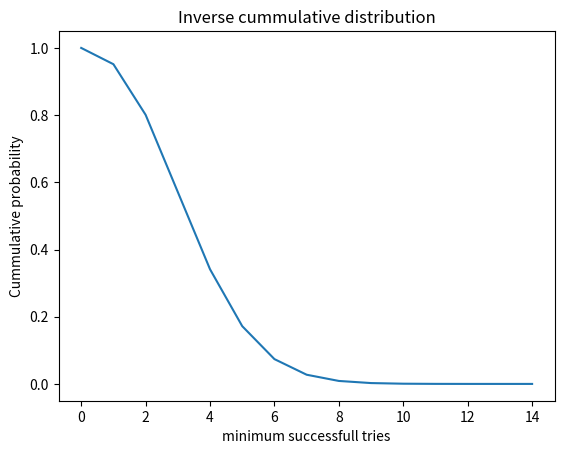

Here is the Python script that generated this plot:
# %% [markdown]
'''
# New World™ gathering luck
'''
# %% [markdown]
'''
That post should help you understand what are the requirements to gather a rare ressource in New World.
'''
# %% [markdown]
'''
<binder></binder>
'''
# %% [markdown]
'''
## tl;dr
1. New World RNG is based (mostly) on a d100k roll
2. Bernoulli distribution can be used to compute the probability to get rare ressources
3. [Link to my gathering luck calculator](/assets/tools/nw_gather_calculator.html)

## 1. Introduction

New World™ is a massively multiplayer online role-playing game (MMORPG) developed by Amazon Games Orange County. In this game, you play as a colonizer in the mid-seventeenth century.
Your goal is to survive in this island by crafting, trading, and killings opponents (be it monsters or other players), all of that in an atmosphere surrounded by mystery and magic (powered by the "azoth" ressource).

To be able to perform well in this universe, you need to constantly improve yourself by upgrading your armor, buying consummmables or leveling-up...
This is why trading and crafting is so critical in MMOs, and more specifically collecting ressources (ores, herbs etc...) and their rare version.
One crucial component is the random number generator (RNG) running on the server, this is what determine your loot.

## 2. RNG in New World

### 2.1 How is the luck calculated ?

[redacted]
Basically to summarize it, each time you gather/kill something, you will roll a "virtual" dice. The number of faces depends on the thing your are trying to loot on (monster, chest...),
and 82% of them are based on a 100 000 dice roll (ROL). If you reach a certain threshold, then you are elligible to gain that rare loot, if not then too bad!

Given the probability of obtaining one (rare) ressource,
one can easilly infer how much minimum of tries he needs to perform (i.e. how many monster needs to be killed/ ressources needs to be gathered) using the Bernoulli distribution.

### 2.2 Bernoulli distribution

We define the probability $p$ as the probability to get the rare ressource, and $q= 1-p$, the probability to miss the rare ressource.
Let $X$ be a random variable, following $n$ Bernoulli trials and given that dice rolls are independents, the probability for exactly $k$ successes (i.e. successfull rare loots) is <cite>dodge2008concise</cite>:

\begin{equation}
P(X = k) = \binom{n}{k} \cdot p^kq^{n - k}
\end{equation}

In our context, we don't need exactly $k$ drops, we are interrested in getting at least $k$ ressources ( if we have more then this is better).
To model this we need to define the cummulative distribution $P(X \ge k)$, that can be formulated as a complement probability:

\begin{equation}
P(X \ge k) = 1 - P(X < k)
\end{equation}

This is actually much more convenient to use, for example to compute the probability to get at least $k=1$ rare ressource you can simply define:

\begin{equation}
P(X \ge 1) = 1 - P(X < 1) = 1 - P(X = 0) = 1 - q^n
\end{equation}

Instead of:

\begin{equation}
P(X \ge 1) = P(X = 1) + P(X = 2) + P(X = 3) \dots
\end{equation}

Where you would need to compute the outcome for almost all events (i.e. probability of 1 drop or 2 drops or 3 drops etc...).

As you can see with the Bernoulli formula, it will never be possible to achieve 100% accuracy (if $p < 1$), that is why we can define an "acceptable" error $\alpha$.
For example, we can compute the minimum number of trials to get at least one ressource ($k=1$), with a 95% confidence ($\alpha=0.05$).
'''
# %% [markdown]
'''
## 3. Hands on
'''
# %% [markdown]
'''
The following algorithm should give you an idea about how to concretely compute the bernoulli distribution, for $p=0.05$:
'''
# %% [code]
### imports
import math
import scipy
import scipy.special
import matplotlib.pyplot as plt

# %% [code]
ress_min = 1 #minimum number of resources to drop
prob_true = 0.05 #probability to drop one ressource
alpha = 0.05 #acceptance error
#reduce computation usage
ress_min = min(ress_min, 1e3)
max_iters = int(1e4)

for n in range(max_iters):
  p_bernoulli = 0.
  for k in range(ress_min):
    p_bernoulli = (scipy.special.comb(n, k) * math.pow(prob_true, k) * math.pow(1 - prob_true, n - k)) + p_bernoulli
  if (p_bernoulli < (alpha - 1e-6)):
    break

print("Minimal tries: ", n)

# %% [markdown]
'''
One can also check the impact on the probability depending on the minimal number of tries (the inverse cummulative distribution $P(X>=k) = 1 - P(X<k)$).
'''
# %% [code]
bernoulli_list = []
ress_min_list = range(15)

for ress_min in ress_min_list:
  p_bernoulli = 0.
  for k in range(ress_min):
    p_bernoulli = (scipy.special.comb(n, k) * math.pow(prob_true, k) * math.pow(1 - prob_true, n - k)) + p_bernoulli
  bernoulli_list += [1 - p_bernoulli]

fix, axes = plt.subplots()
axes.plot(ress_min_list, bernoulli_list)
axes.set_xlabel("minimum successfull tries")
axes.set_ylabel("Cummulative probability")
axes.set_title("Inverse cummulative distribution")
plt.show()

# %% [markdown]
'''
Obviusly, the probability decrease when increasing the minimum successful tries (i.e. it is more difficult to drop more ressources)!
'''
# %% [markdown]
'''
## Gathering luck calculator tool

I implemented [a tool](/assets/tools/nw_gather_calculator.html) that you can use to check your probability of dropping something.

>**Warning**  
>At the time of writing, luck bonuses are based on version 1.0.2.
>
[redacted]
'''
# %% [markdown]
'''
# Tags
'''
# %% [markdown]
'''
Data-Science; Statistics; Video-Games;
'''
